Image classification data set "dataset" (twelcone/CS232_FinalProject on GitHub). Class labels (6): bladder, breast, eye, liver, lung, pelvis.

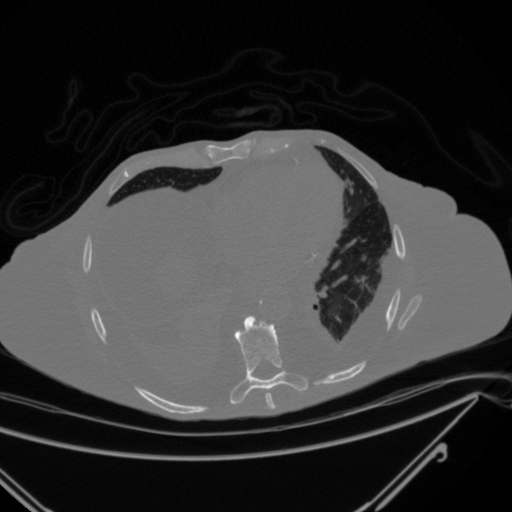
Label: lung

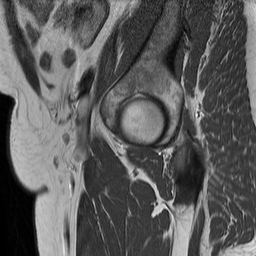
Label: bladder

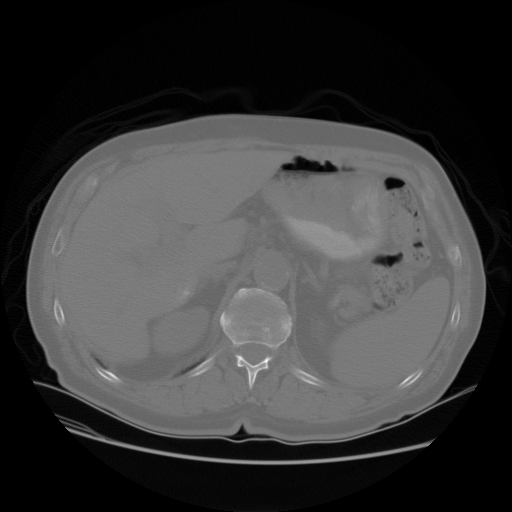
Label: liver

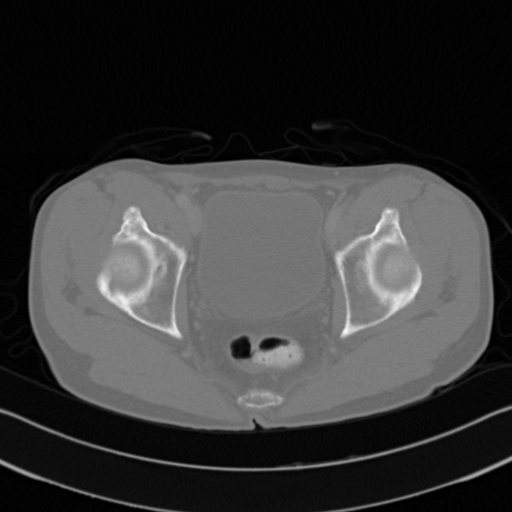
Label: pelvis

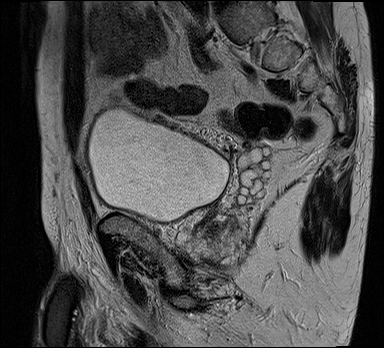
Label: bladder

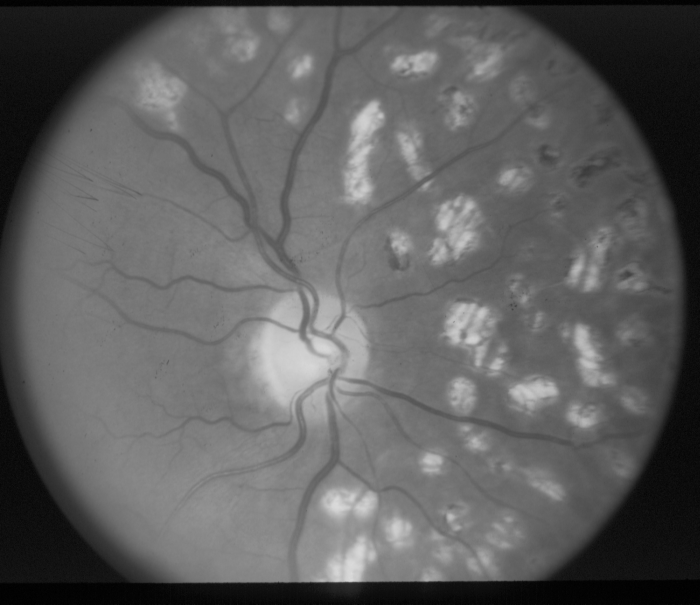
Label: eye
